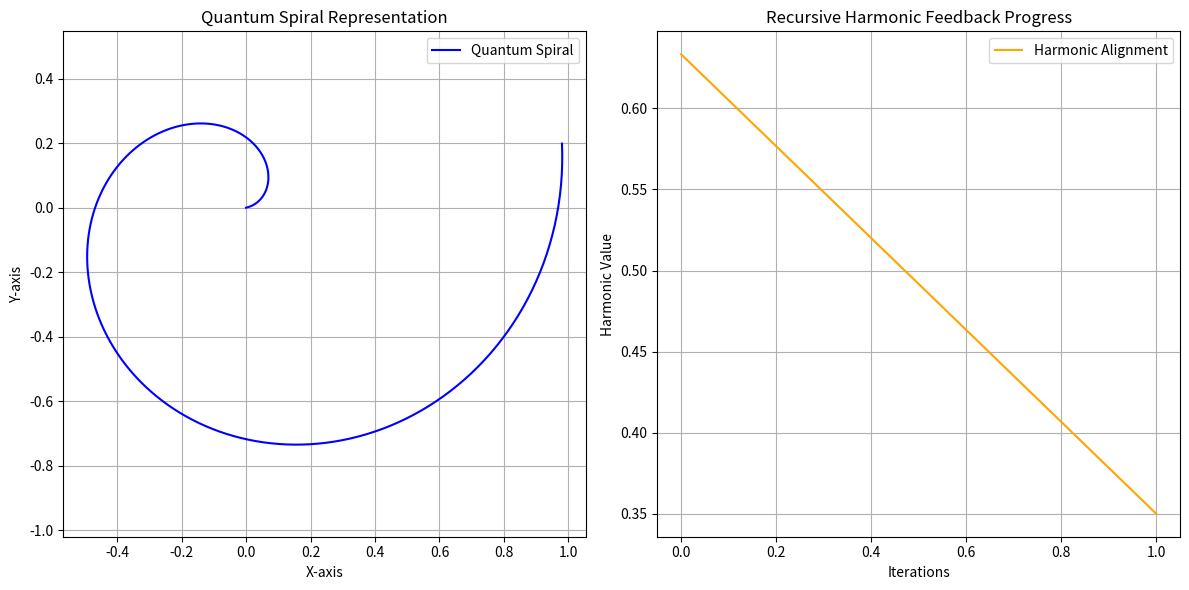

This figure's Python source:
import numpy as np
import matplotlib.pyplot as plt

# Constants for Mark1 framework
TARGET_HARMONIC = 0.35  # Target alignment value
QUANTUM_HARMONIC = 0.2  # Quantum focal adjustment angle (in radians)
MACRO_HARMONIC = 0.33  # Macro focal point (base 10 perception distance)
MAX_ITERATIONS = 1000  # Maximum iterations for alignment
TOLERANCE = 1e-4  # Convergence tolerance for harmonic alignment

# Generate a quantum harmonic spiral
def quantum_spiral(hash_value, base=2, angle_adjustment=QUANTUM_HARMONIC):
    """
    Generate a quantum spiral representation of the hash value with an angular adjustment.
    """
    binary_data = ''.join(format(int(char, 16), f'0{base}b') for char in hash_value)
    n = len(binary_data)
    theta = np.linspace(0, 2 * np.pi, n) + angle_adjustment
    radius = np.linspace(0, 1, n)
    x = radius * np.cos(theta)
    y = radius * np.sin(theta)
    return x, y

# Recursive harmonic feedback alignment
def harmonic_feedback_alignment(harmonic_values, target=TARGET_HARMONIC):
    """
    Iteratively align harmonics using recursive feedback until convergence to the target.
    """
    aligned_values = harmonic_values.copy()
    history = []
    for _ in range(MAX_ITERATIONS):
        feedback = np.mean(aligned_values)
        history.append(feedback)
        if abs(feedback - target) < TOLERANCE:
            break
        aligned_values = aligned_values * (target / feedback)
    return aligned_values, history

# Visualize the quantum spiral and harmonic feedback process
def visualize_alignment(x, y, history, title_spiral="Quantum Spiral Representation", title_feedback="Recursive Harmonic Feedback Progress"):
    plt.figure(figsize=(12, 6))

    # Quantum spiral visualization
    plt.subplot(1, 2, 1)
    plt.plot(x, y, label="Quantum Spiral", color="blue")
    plt.title(title_spiral)
    plt.xlabel("X-axis")
    plt.ylabel("Y-axis")
    plt.axis('equal')
    plt.grid(True)
    plt.legend()

    # Harmonic feedback visualization
    plt.subplot(1, 2, 2)
    plt.plot(history, label="Harmonic Alignment", color="orange")
    plt.title(title_feedback)
    plt.xlabel("Iterations")
    plt.ylabel("Harmonic Value")
    plt.grid(True)
    plt.legend()

    plt.tight_layout()
    plt.show()

# Example usage
hash_value = "ba7816bf8f01cfea414140de5dae2223b00361a396177a9cb410ff61f20015ad"
x, y = quantum_spiral(hash_value, base=2)

# Simulate harmonic values as derived from the spiral
harmonic_values = np.abs(np.sin(np.linspace(0, 2 * np.pi, len(x))))
aligned_harmonics, feedback_history = harmonic_feedback_alignment(harmonic_values)

# Visualize results
visualize_alignment(x, y, feedback_history)
